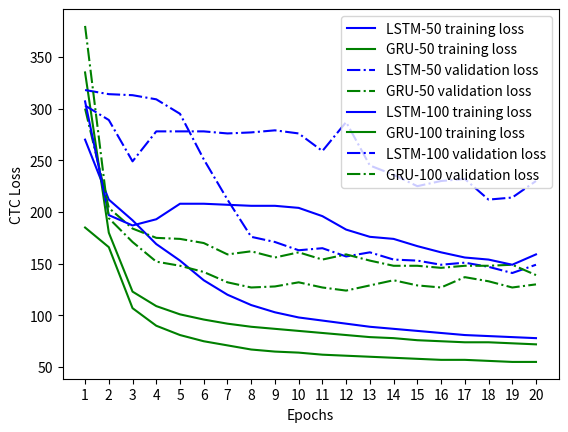

Generate this figure with matplotlib:
# -*- coding: utf-8 -*-
"""
Created on Mon Jun 24 21:04:15 2019

[redacted]
"""
import matplotlib.pylab as plt

#50units
#lstm
t_loss_1 = [270,212,192,169,153,134,120,110,103,98,95,92,89,87,85,83,81,80,79,78]
v_loss_1 = [318,314,313,309,295,251,212,176,171,163,165,157,161,154,153,149,151,147,141,149]

#gru
t_loss_2 = [335,180,123,109,101,96,92,89,87,85,83,81,79,78,76,75,74,74,73,72]
v_loss_2 = [300,204,184,175,174,170,159,162,156,161,154,159,153,148,148,146,148,148,149,139]

plt.xlabel('Epochs')
plt.ylabel('CTC Loss')

x_axis = list(range(1,21))

plt.plot(x_axis,t_loss_1,'b', label='LSTM-50 training loss')
plt.plot(x_axis,t_loss_2,'g', label='GRU-50 training loss')
plt.plot(x_axis,v_loss_1,'b-.', label='LSTM-50 validation loss')
plt.plot(x_axis,v_loss_2,'g-.', label='GRU-50 validation loss')
plt.legend()
plt.xticks(x_axis)

#plt.show()
plt.savefig('50neurons-loss.png',dpi=600)

#100units

#lstm
t_loss_1 = [307,197,187,193,208,208,207,206,206,204,196,183,176,174,167,161,156,154,149,159]
v_loss_1 = [303,289,249,278,278,278,276,277,279,276,259,287,245,236,225,230,232,212,214,230]

#gru
t_loss_2 = [185,166,107,90,81,75,71,67,65,64,62,61,60,59,58,57,57,56,55,55]
v_loss_2 = [380,194,171,152,148,142,132,127,128,132,127,124,129,134,129,127,137,133,127,130]

plt.xlabel('Epochs')
plt.ylabel('CTC Loss')

x_axis = list(range(1,21))

plt.plot(x_axis,t_loss_1,'b', label='LSTM-100 training loss')
plt.plot(x_axis,t_loss_2,'g', label='GRU-100 training loss')
plt.plot(x_axis,v_loss_1,'b-.', label='LSTM-100 validation loss')
plt.plot(x_axis,v_loss_2,'g-.', label='GRU-100 validation loss')
plt.legend()
plt.xticks(x_axis)

#plt.show()
plt.savefig('100neurons-loss.png',dpi=600)